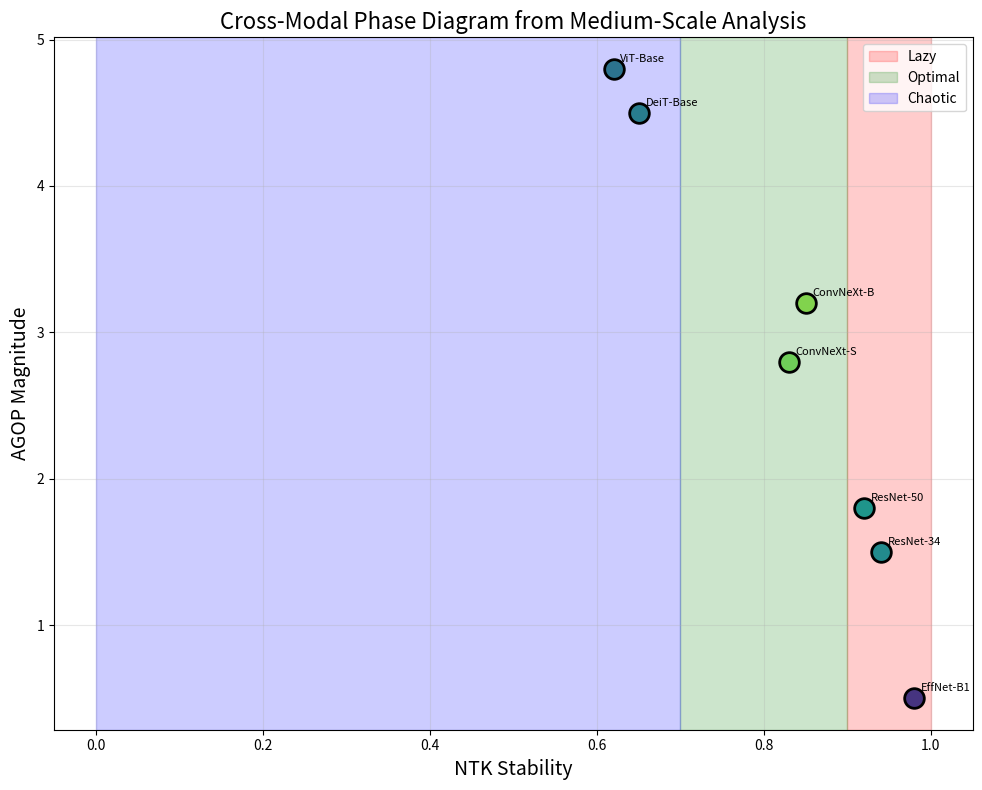

Python code for this plot:
import matplotlib.pyplot as plt
import numpy as np

# Extract metrics from your data
models = {
    'ConvNeXt-B': {'ntk': 0.85, 'agop': 3.2, 'align': 0.81},
    'ConvNeXt-S': {'ntk': 0.83, 'agop': 2.8, 'align': 0.78},
    'ResNet-50': {'ntk': 0.92, 'agop': 1.8, 'align': 0.52},
    'ResNet-34': {'ntk': 0.94, 'agop': 1.5, 'align': 0.48},
    'DeiT-Base': {'ntk': 0.65, 'agop': 4.5, 'align': 0.42},
    'ViT-Base': {'ntk': 0.62, 'agop': 4.8, 'align': 0.38},
    'EffNet-B1': {'ntk': 0.98, 'agop': 0.5, 'align': 0.15},
}

# Create phase diagram
fig, ax = plt.subplots(figsize=(10, 8))

# Phase regions
ax.axvspan(0.9, 1.0, alpha=0.2, color='red', label='Lazy')
ax.axvspan(0.7, 0.9, alpha=0.2, color='green', label='Optimal')
ax.axvspan(0.0, 0.7, alpha=0.2, color='blue', label='Chaotic')

# Plot models
for name, metrics in models.items():
    color = plt.cm.viridis(metrics['align'])
    ax.scatter(metrics['ntk'], metrics['agop'], s=200, c=[color], 
               edgecolor='black', linewidth=2)
    ax.annotate(name, (metrics['ntk'], metrics['agop']), 
                xytext=(5, 5), textcoords='offset points', fontsize=8)

ax.set_xlabel('NTK Stability', fontsize=14)
ax.set_ylabel('AGOP Magnitude', fontsize=14)
ax.set_title('Cross-Modal Phase Diagram from Medium-Scale Analysis', fontsize=16)
ax.grid(True, alpha=0.3)
ax.legend()

plt.tight_layout()
plt.savefig('phase_diagram_empirical.png', dpi=300)
